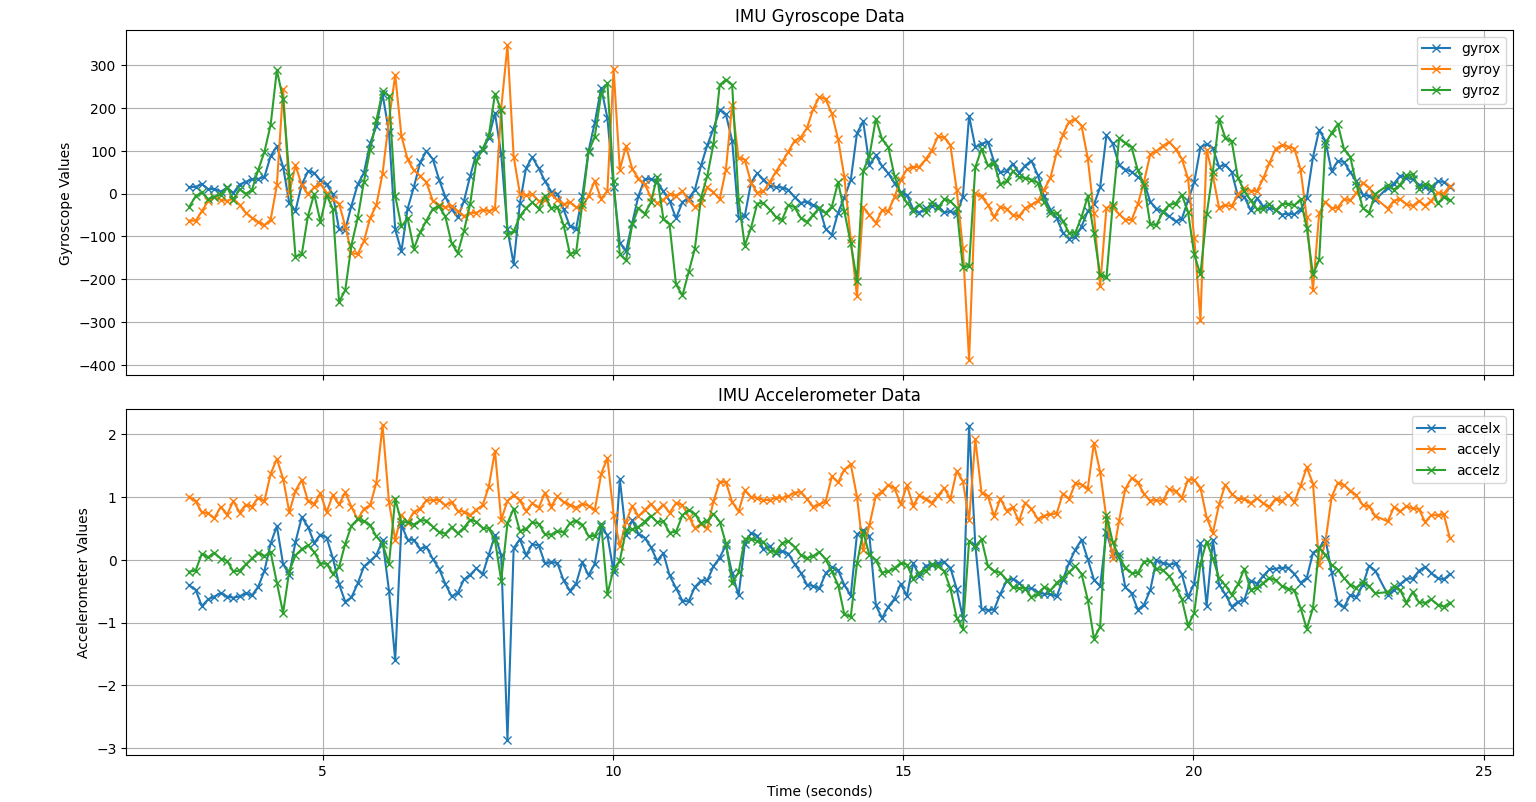

The table this chart was drawn from, first rows:
timestamp, gyrox, gyroy, gyroz, accelx, accely, accelz
2.702, 14.91, -63.28, -30.45, -0.408, 1.005, -0.1869
2.809, 15.68, -63.56, -6.09, -0.4773, 0.9326, -0.1728
2.916, 22.19, -41.51, 2.45, -0.7369, 0.7569, 0.0971
3.023, 10.08, -17.43, -12.81, -0.632, 0.7427, 0.039
3.13, 10.78, -8.33, -7.21, -0.5876, 0.6588, 0.1137
3.241, 4.55, -14.42, -2.45, -0.5256, 0.8433, 0.0195
3.352, 13.51, -16.87, 14.56, -0.5846, 0.7213, -0.0171
3.459, 1.4, -11.69, -13.93, -0.6037, 0.9389, -0.1859
3.566, 21.07, -26.67, 9.94, -0.5822, 0.753, -0.1737
3.673, 27.23, -44.52, -0.7, -0.5334, 0.8784, -0.0742
3.78, 33.88, -56.56, 8.68, -0.5661, 0.8467, 0.0224
3.887, 34.3, -65.94, 54.95, -0.4309, 0.9921, 0.1147
3.994, 38.57, -73.78, 97.02, -0.1781, 0.936, 0.061
4.102, 87.78, -61.11, 160.7, 0.2611, 1.37, 0.1166
4.209, 110.4, 19.81, 288.3, 0.5368, 1.608, -0.3655
4.316, 62.65, 243.8, 221.1, -0.0669, 1.295, -0.8462
4.423, -22.26, 0.84, 41.65, -0.2381, 0.7598, -0.1767
4.53, -39.76, 66.08, -147.4, 0.2869, 1.1, 0.0708
4.638, 21.35, 19.6, -141.8, 0.6808, 1.273, 0.1718
4.745, 51.59, -1.47, -51.87, 0.5275, 0.937, 0.2313
4.852, 48.23, 14.28, -0.91, 0.2689, 0.8916, 0.1269
4.959, 30.94, 22.68, -65.94, 0.4006, 1.057, -0.059
5.066, 21.14, 2.17, -3.29, 0.3543, 0.7613, -0.062
5.173, -1.68, -13.72, -35.84, 0.0293, 1.03, -0.2216
5.28, -83.72, -23.38, -253, -0.3875, 0.8818, -0.1176
5.387, -84.7, -76.16, -226.2, -0.6671, 1.074, 0.2567
5.494, -28.42, -139.4, -120, -0.5988, 0.8442, 0.5427
5.602, 21.14, -141.5, -57.33, -0.3762, 0.6437, 0.649
5.709, 48.51, -111, 28.07, -0.1064, 0.8115, 0.612
5.816, 117.1, -57.12, 102.1, -0.0176, 0.8662, 0.5529
5.923, 156.8, -27.16, 170.8, 0.0752, 1.229, 0.3728
6.03, 232.7, 46.34, 239.3, 0.3089, 2.147, 0.2538
6.141, 142.7, 172.1, 228.6, -0.4919, 0.9243, -0.0639
6.248, -84.0, 276.8, -5.81, -1.604, 0.3177, 0.9731
6.355, -134.6, 134.9, -76.72, 0.5544, 0.7174, 0.5954
6.462, -35.21, 79.59, -58.24, 0.3221, 0.5915, 0.6032
6.569, 15.05, 54.39, -128.7, 0.3157, 0.7637, 0.5622
6.679, 73.01, 41.44, -90.58, 0.1742, 0.813, 0.6271
6.786, 99.33, 26.25, -63.07, 0.2074, 0.9477, 0.6256
6.897, 80.08, -17.71, -35.63, 0.0127, 0.9487, 0.528
7.004, 32.76, -26.32, -30.24, -0.142, 0.9555, 0.4421
7.111, -7.35, -31.92, -53.2, -0.3816, 0.8682, 0.4172
7.218, -35.98, -28.77, -115.3, -0.5797, 0.9213, 0.5163
7.325, -55.93, -41.79, -139.2, -0.5309, 0.7793, 0.4216
7.432, -17.57, -52.85, -87.5, -0.3133, 0.7691, 0.5109
7.539, 40.6, -45.92, -24.57, -0.2396, 0.71, 0.6388
7.646, 93.24, -44.8, 75.81, -0.1362, 0.7998, 0.6076
7.753, 101.5, -37.8, 104.4, -0.2338, 0.8677, 0.507
7.86, 130.1, -41.09, 134.6, 0.0815, 1.164, 0.4992
7.967, 187.7, -35.84, 233.2, 0.3899, 1.734, 0.3177
8.074, 91.63, 198, 195.1, 0.0761, 0.6354, -0.3323
8.182, -83.86, 346.4, -96.46, -2.863, 0.9384, 0.5802
8.289, -165.1, 86.38, -88.48, 0.1859, 1.031, 0.8169
8.396, -22.75, -0.21, -52.99, 0.3279, 0.9453, 0.4573
8.503, 59.92, -3.99, -34.16, 0.0747, 0.7764, 0.4909
8.61, 84.98, -2.17, -20.72, 0.2484, 0.8999, 0.5968
8.721, 58.87, -17.36, -35.0, 0.2308, 0.8301, 0.5749
8.828, 28.98, -15.75, -5.18, -0.0576, 1.07, 0.4046
8.935, 4.76, -1.82, -34.51, -0.0371, 0.8486, 0.4021
9.042, -0.63, -14.77, -30.94, -0.0517, 1.011, 0.4602
... 142 more rows
